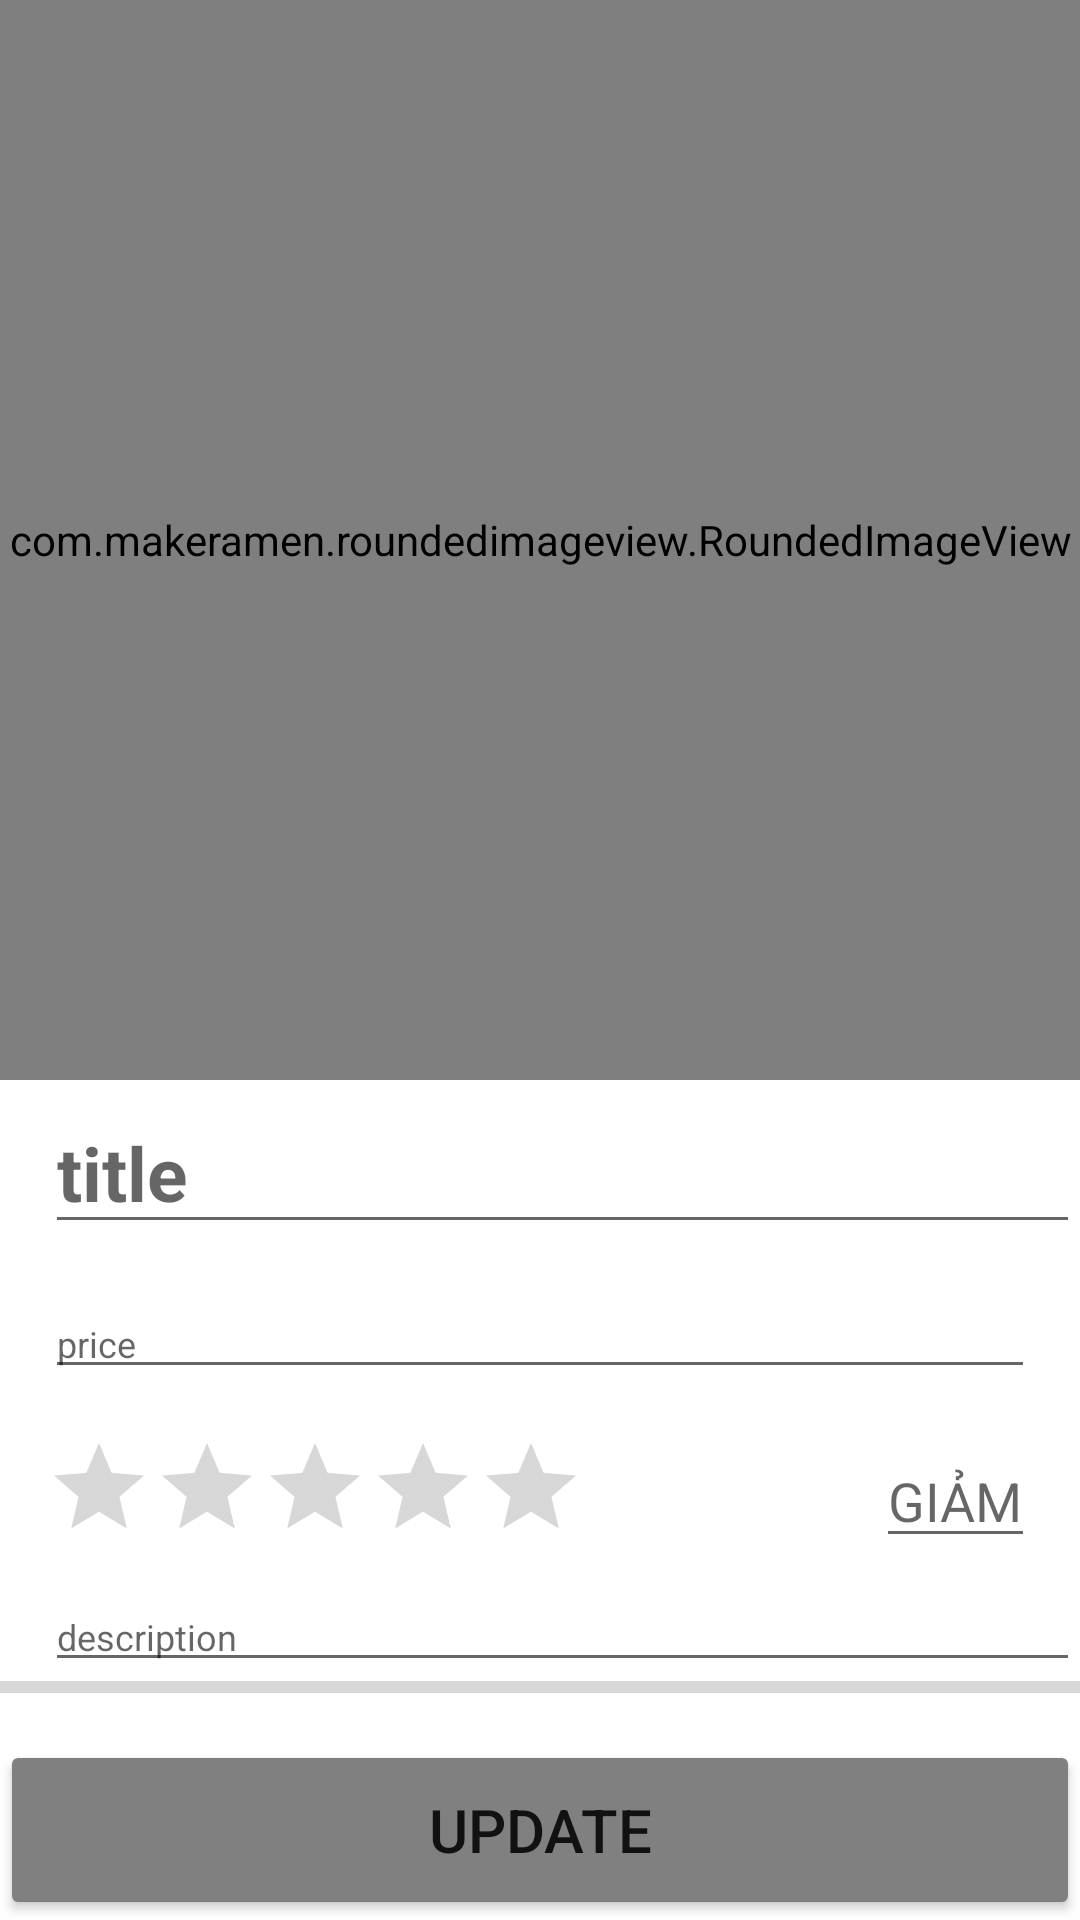

Here is an Android app screen rendered from its layout file. Give the layout XML and the strings, colors and styles it references.
<!-- AndroidManifest.xml: application theme Theme.ShoppingApp -->
<!-- res/layout/activity_update_product.xml -->
<?xml version="1.0" encoding="utf-8"?>
<androidx.constraintlayout.widget.ConstraintLayout xmlns:android="http://schemas.android.com/apk/res/android"
    xmlns:app="http://schemas.android.com/apk/res-auto"
    xmlns:tools="http://schemas.android.com/tools"
    android:layout_width="match_parent"
    android:layout_height="match_parent"
    android:layout_margin="@dimen/_8sdp"
    app:cardCornerRadius="8dp"
    app:cardElevation="3dp">
    <com.makeramen.roundedimageview.RoundedImageView
        android:id="@+id/images"
        android:layout_width="match_parent"
        android:layout_height="0dp"
        android:scaleType="centerCrop"
        app:layout_constraintBaseline_toTopOf="parent"
        app:layout_constraintDimensionRatio="H, 2:2"
        app:riv_corner_radius="@dimen/_8sdp"
        tools:layout_editor_absoluteX="-75dp"
        tools:layout_editor_absoluteY="-2dp"
        android:src="@drawable/ic_add_photo_alternate_24" />

    <EditText
        android:id="@+id/title"
        android:layout_width="match_parent"
        android:layout_height="wrap_content"
        android:layout_marginStart="@dimen/_15sdp"
        android:layout_marginTop="@dimen/_4sdp"
        android:hint="title"
        android:textColor="@color/black"
        android:textSize="@dimen/_25ssp"
        android:textStyle="bold"
        app:layout_constraintTop_toBottomOf="@+id/images"
        tools:layout_editor_absoluteX="15dp" />

    <EditText
        android:id="@+id/price"
        android:layout_width="match_parent"
        android:layout_height="wrap_content"
        android:layout_margin="@dimen/_15sdp"
        android:hint="price"
        android:textColor="@color/red"
        android:textSize="@dimen/_12ssp"
        app:layout_constraintTop_toBottomOf="@id/title"
        tools:layout_editor_absoluteX="15dp" />

    <RelativeLayout
        android:id="@+id/layout_evaluate"
        android:layout_margin="@dimen/_15sdp"
        app:layout_constraintLeft_toLeftOf="parent"
        app:layout_constraintTop_toBottomOf="@id/price"
        android:orientation="horizontal"
        android:layout_width="match_parent"
        android:layout_height="wrap_content">

        <RatingBar
            android:id="@+id/ratingBar"
            style="@style/Widget.AppCompat.RatingBar.Indicator"
            android:layout_width="wrap_content"
            android:layout_height="wrap_content"
            android:isIndicator="false"
            android:numStars="5"
            android:progressTint="@color/yellows" />

        <EditText
            android:id="@+id/percent"
            android:layout_width="wrap_content"
            android:layout_height="wrap_content"
            android:layout_alignParentEnd="true"
            android:hint="@string/giam" />
    </RelativeLayout>

    <EditText
        android:id="@+id/description"
        android:layout_marginStart="@dimen/_15sdp"
        android:layout_width="match_parent"
        android:layout_height="wrap_content"
        android:layout_marginTop="@dimen/_8sdp"
        android:textColor="@color/black"
        android:textSize="@dimen/_12ssp"
        app:layout_constraintTop_toBottomOf="@id/layout_evaluate"
        android:hint="description"/>

    <ProgressBar
        android:id="@+id/progress_bar"
        style="@style/Widget.AppCompat.ProgressBar.Horizontal"
        android:layout_width="match_parent"
        android:layout_height="wrap_content"
        app:layout_constraintTop_toBottomOf="@+id/description"
        app:layout_constraintBottom_toTopOf="@+id/btn_update"
        android:layout_marginBottom="16dp" />

    <Button
        android:id="@+id/btn_update"
        android:layout_width="match_parent"
        android:layout_height="60dp"
        android:backgroundTint="#808080"
        app:layout_constraintBottom_toBottomOf="parent"
        android:text="@string/update"
        android:textColor="@color/White"
        android:textSize="20sp"/>

</androidx.constraintlayout.widget.ConstraintLayout>
<!-- resources referenced by this layout -->
<resources>
  <color name="black">#FF000000</color>
  <color name="red">#FF0000</color>
  <color name="yellows">#F1B606</color>
  <dimen name="_12ssp">12sp</dimen>
  <dimen name="_15sdp">15dp</dimen>
  <dimen name="_25ssp">25sp</dimen>
  <dimen name="_4sdp">4dp</dimen>
  <dimen name="_8sdp">8dp</dimen>
  <!-- drawable ic_add_photo_alternate_24 (drawable) -->
  <vector android:height="204dp" android:tint="@color/gray"
      android:viewportHeight="24" android:viewportWidth="24"
      android:width="204dp" xmlns:android="http://schemas.android.com/apk/res/android">
      <path android:fillColor="@android:color/white" android:pathData="M19,7v2.99s-1.99,0.01 -2,0L17,7h-3s0.01,-1.99 0,-2h3L17,2h2v3h3v2h-3zM16,11L16,8h-3L13,5L5,5c-1.1,0 -2,0.9 -2,2v12c0,1.1 0.9,2 2,2h12c1.1,0 2,-0.9 2,-2v-8h-3zM5,19l3,-4 2,3 3,-4 4,5L5,19z"/>
  </vector>
  <string name="giam">GIẢM</string>
  <string name="update">Update</string>
  <style name="Theme.ShoppingApp" parent="Theme.MaterialComponents.DayNight.NoActionBar">
          
          <item name="colorPrimary">@color/purple_500</item>
          <item name="colorPrimaryVariant">@color/black</item>
          <item name="colorOnPrimary">@color/white</item>
          
          <item name="colorSecondary">@color/teal_200</item>
          <item name="colorSecondaryVariant">@color/teal_700</item>
          <item name="colorOnSecondary">@color/black</item>
          
          <item name="android:statusBarColor" tools:targetApi="l">?attr/colorPrimaryVariant</item>
          
      </style>
  <color name="gray">#9F808080</color>
  <color name="purple_500">#FF6200EE</color>
  <color name="white">#FFFFFFFF</color>
  <color name="teal_200">#FF03DAC5</color>
  <color name="teal_700">#FF018786</color>
</resources>
